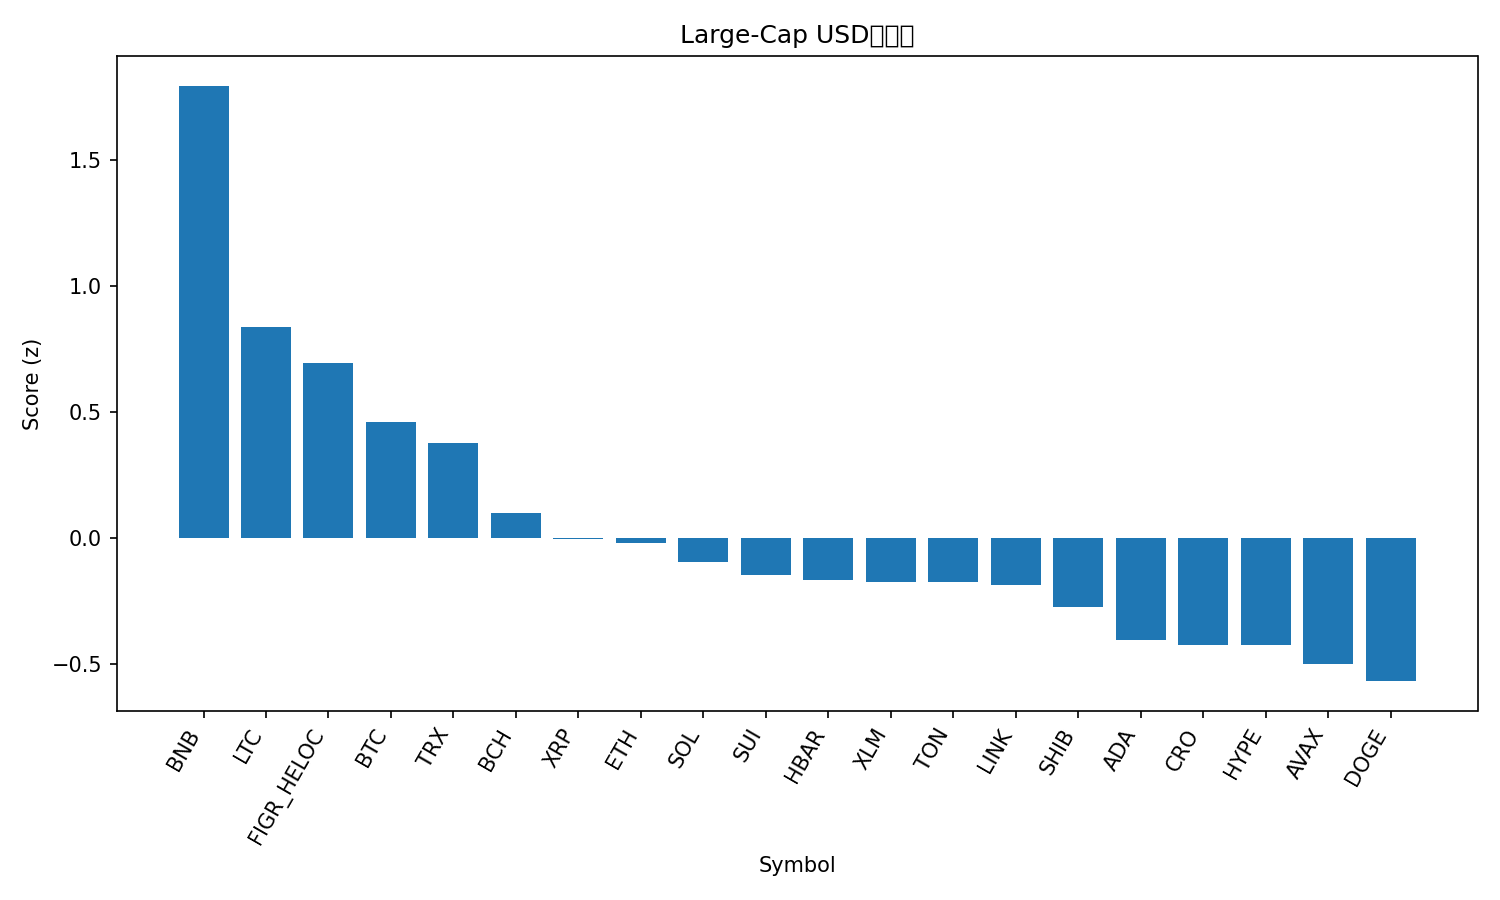

The data file committed next to this chart (first rows):
rank, name, symbol, price, pct_1h, pct_24h, pct_7d, pct_1h_vs_btc, pct_24h_vs_btc, pct_7d_vs_btc, market_cap_rank, market_cap, volume_usd, score
1, BNB, BNB, 1312, -0.7551, 7.174, 30.45, -0.5121, 9.776, 24.1, 3, 182943954629, 9532947589, 1.796
2, Litecoin, LTC, 117.2, 0.1125, -1.568, 8.99, 0.3555, 1.034, 2.644, 26, 8953892325, 756865971, 0.8391
3, Figure Heloc, FIGR_HELOC, 0.9967, -0.08067, -0.09185, 0.5764, 0.1623, 2.51, -5.77, 17, 12863570992, 28046251, 0.6933
4, Bitcoin, BTC, 121893, -0.243, -2.602, 6.347, 0.0, 0.0, 0.0, 1, 2431163389449, 75885638636, 0.4597
5, TRON, TRX, 0.3385, -0.1928, -2.28, 1.843, 0.05018, 0.3221, -4.504, 10, 32046603517, 782933856, 0.3776
6, Bitcoin Cash, BCH, 577.6, -0.2546, -4.423, 3.055, -0.0116, -1.821, -3.292, 23, 11525268813, 270917394, 0.0997
7, XRP, XRP, 2.87, -0.2761, -4.644, -0.09933, -0.03307, -2.042, -6.446, 5, 171852855588, 7138800742, -0.004348
8, Ethereum, ETH, 4487, -0.6065, -4.522, 6.957, -0.3635, -1.92, 0.6102, 2, 542415847573, 49362433935, -0.01948
9, Solana, SOL, 222.6, -0.5344, -4.985, 5.635, -0.2914, -2.383, -0.7117, 6, 121750006777, 9465814426, -0.09375
10, Sui, SUI, 3.46, -0.4709, -5.608, 5.25, -0.2279, -3.005, -1.096, 18, 12540617674, 1247241473, -0.145
11, Hedera, HBAR, 0.2193, -0.3634, -5.676, 1.407, -0.1205, -3.074, -4.939, 25, 9306367622, 304397624, -0.1664
12, Stellar, XLM, 0.3855, -0.4725, -5.685, 4.488, -0.2295, -3.083, -1.859, 19, 12343359077, 305669040, -0.1741
13, Toncoin, TON, 2.76, -0.7494, -3.702, 2.309, -0.5064, -1.1, -4.038, 33, 6963157258, 169286884, -0.175
14, Chainlink, LINK, 22.0, -0.3241, -6.139, 1.674, -0.0811, -3.537, -4.672, 15, 14939564723, 1316672501, -0.188
15, Shiba Inu, SHIB, 1.224e-05, -0.6216, -5.438, 3.312, -0.3786, -2.835, -3.035, 32, 7217432695, 234023777, -0.2747
16, Cardano, ADA, 0.8242, -0.655, -6.111, 2.183, -0.412, -3.509, -4.164, 11, 30159150587, 1804130692, -0.4037
17, Cronos, CRO, 0.196, -0.3817, -7.185, -1.223, -0.1387, -4.583, -7.569, 34, 6836045290, 43973333, -0.4229
18, Hyperliquid, HYPE, 45.15, -0.312, -7.416, -2.28, -0.06899, -4.814, -8.627, 20, 12226380259, 672109977, -0.4255
19, Avalanche, AVAX, 28.24, -0.1989, -8.022, -5.783, 0.04414, -5.419, -12.13, 21, 11932568842, 1048167688, -0.4989
20, Dogecoin, DOGE, 0.2492, -0.833, -7.329, 6.86, -0.59, -4.727, 0.5138, 9, 37767629715, 3857468217, -0.5682
21, Mantle, MNT, 2.35, -2.866, -1.708, 30.83, -2.623, 0.8944, 24.48, 31, 7640170376, 460612863, -0.7659
